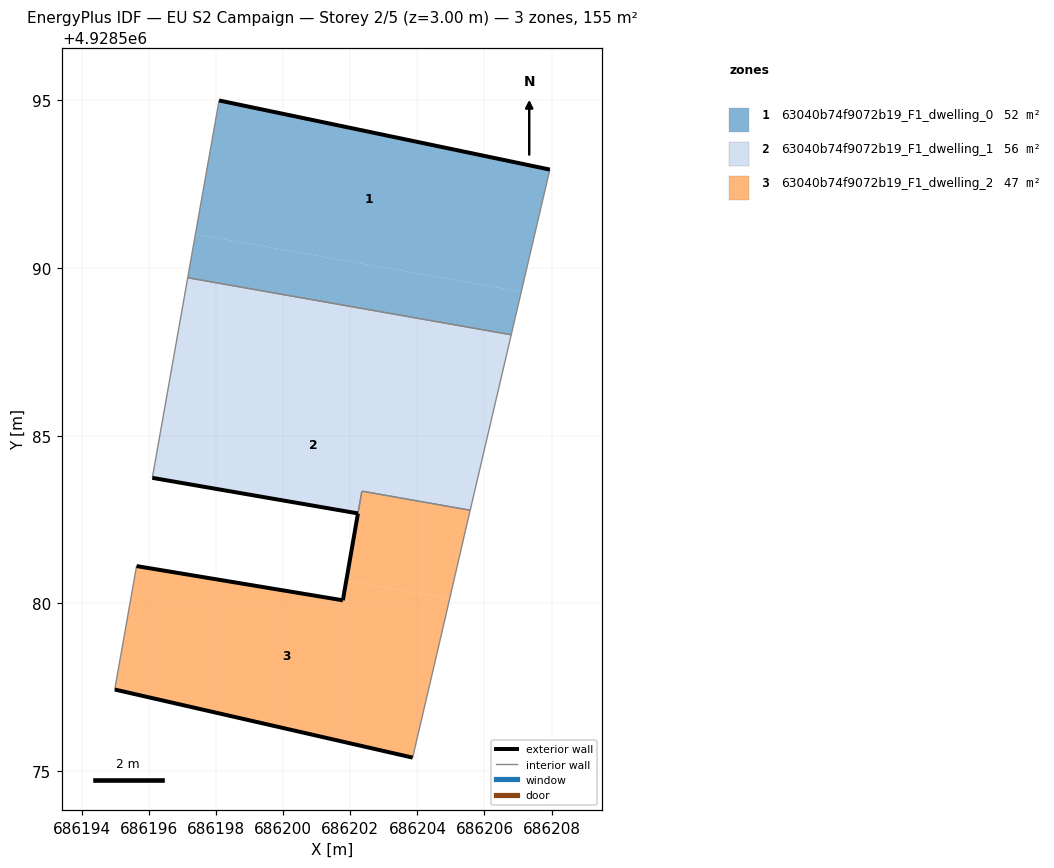
=== STOREY PLAN SPEC (per zone: floor XY polygon, exterior-wall plan segments, windows/doors) ===
zone 1: 63040b74f9072b19_F1_dwelling_0  (51.7 m²)
  floor: (686207.10, 4928589.29) (686207.95, 4928592.93) (686198.09, 4928595.00) (686197.38, 4928591.01)
  floor: (686206.80, 4928588.01) (686207.10, 4928589.29) (686197.38, 4928591.01) (686197.15, 4928589.71)
  exterior wall: (686198.09, 4928595.00) – (686207.95, 4928592.93)  [10.1 m]
  interior walls: 3
zone 2: 63040b74f9072b19_F1_dwelling_1  (56.0 m²)
  floor: (686206.19, 4928585.42) (686206.80, 4928588.01) (686197.15, 4928589.71) (686196.69, 4928587.09)
  floor: (686205.57, 4928582.78) (686206.19, 4928585.42) (686196.69, 4928587.09) (686196.10, 4928583.75) (686202.23, 4928582.68) (686202.34, 4928583.35)
  exterior wall: (686202.23, 4928582.68) – (686196.10, 4928583.75)  [6.2 m]
  interior walls: 5
zone 3: 63040b74f9072b19_F1_dwelling_2  (47.5 m²)
  floor: (686204.96, 4928580.14) (686205.43, 4928582.16) (686205.57, 4928582.78) (686202.34, 4928583.35) (686201.88, 4928580.68)
  floor: (686203.86, 4928575.41) (686204.58, 4928578.49) (686204.96, 4928580.14) (686201.88, 4928580.68) (686201.78, 4928580.09) (686195.63, 4928581.12) (686194.98, 4928577.43)
  exterior wall: (686203.86, 4928575.41) – (686194.98, 4928577.43)  [9.1 m]
  exterior wall: (686195.63, 4928581.12) – (686201.78, 4928580.09)  [6.2 m]
  exterior wall: (686201.78, 4928580.09) – (686202.23, 4928582.68)  [2.6 m]
  interior walls: 6

=== DERIVED (storey summary) ===
Building: EU S2 Campaign
Storey: 2 of 5  (floor level z = 3.00 m)
Storey gross floor area: 155.2 m²
Zones on this storey: 3
  - 63040b74f9072b19_F1_dwelling_0: floor 51.7 m²; exterior wall 10.1 m (30.2 m²); WWR 0.0%
  - 63040b74f9072b19_F1_dwelling_1: floor 56.0 m²; exterior wall 6.2 m (18.7 m²); WWR 0.0%
  - 63040b74f9072b19_F1_dwelling_2: floor 47.5 m²; exterior wall 18.0 m (53.9 m²); WWR 0.0%
Zone adjacency (shared interzone walls):
  - 63040b74f9072b19_F1_dwelling_0 ↔ 63040b74f9072b19_F1_dwelling_1
  - 63040b74f9072b19_F1_dwelling_1 ↔ 63040b74f9072b19_F1_dwelling_2